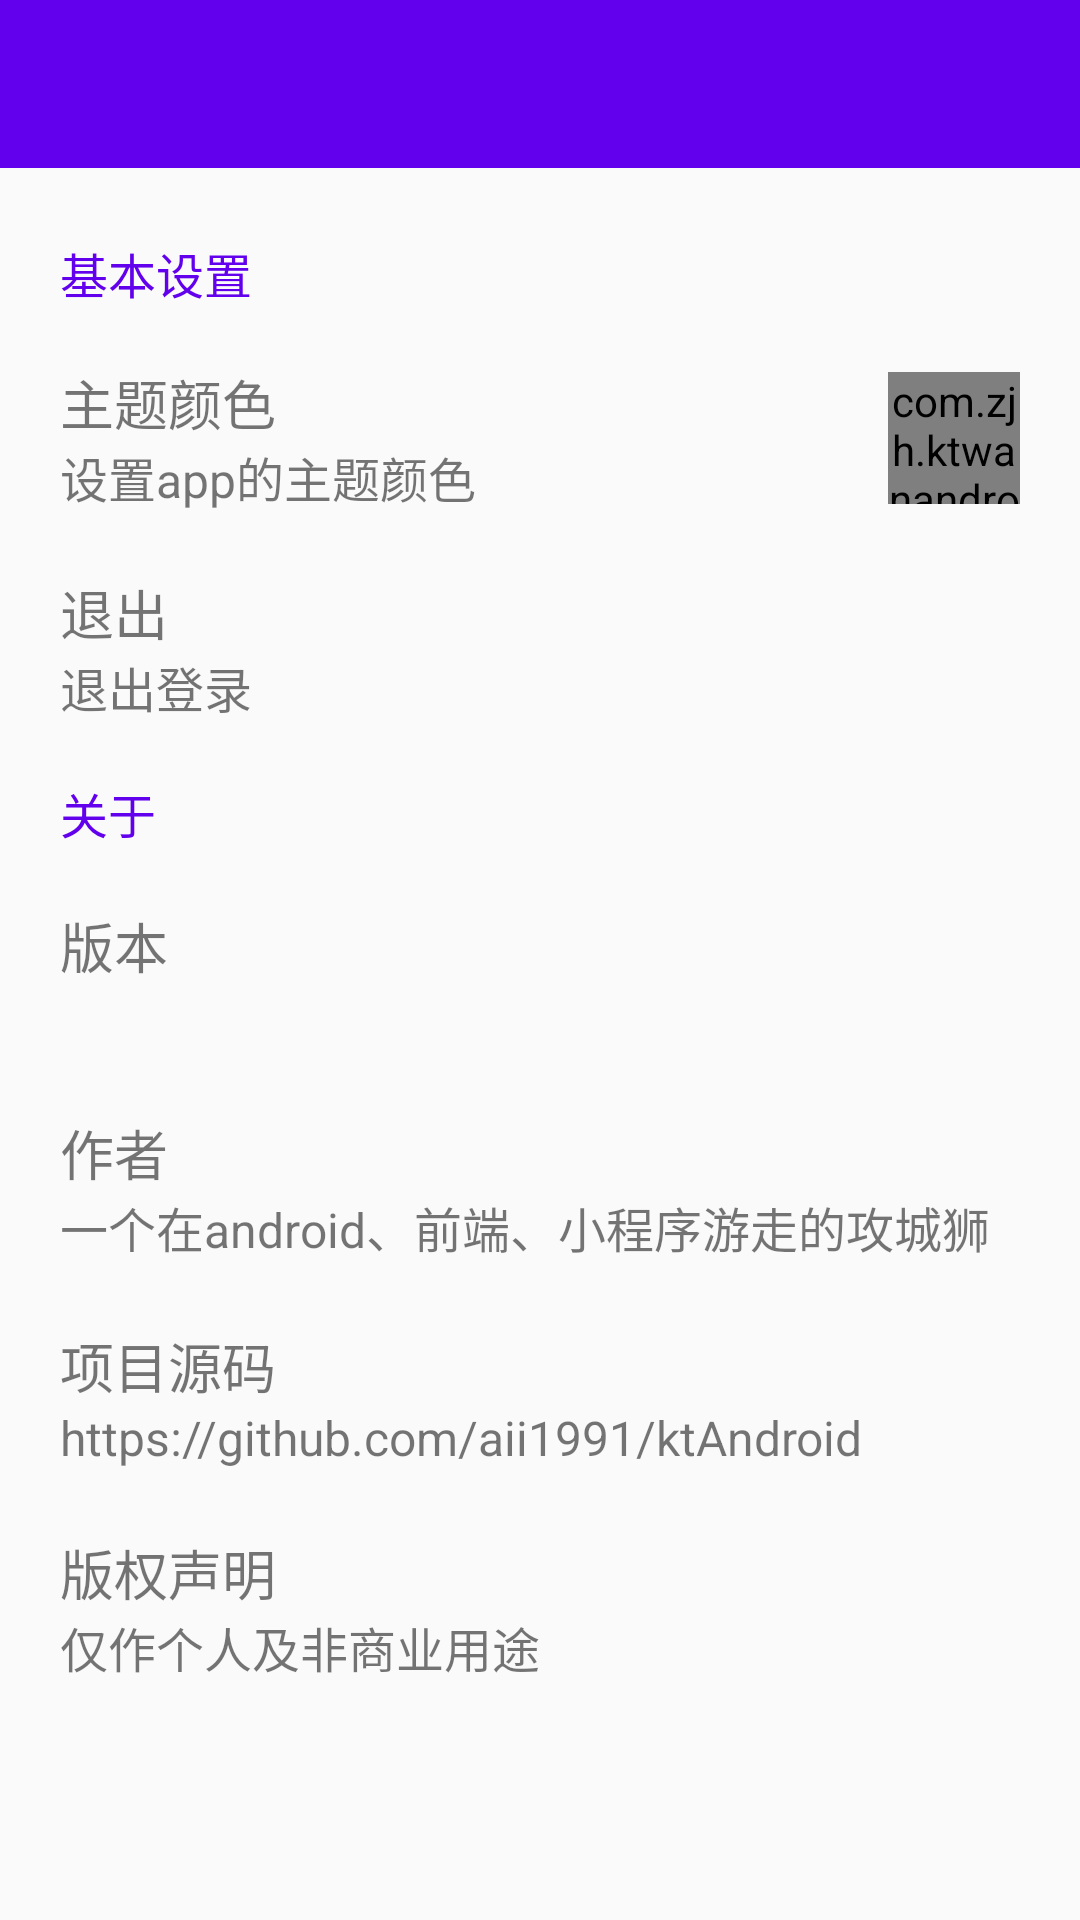

Write the Android layout XML for this screen, with the resource values it uses.
<!-- AndroidManifest.xml: application theme AppTheme -->
<!-- res/layout/fragment_setting.xml -->
<?xml version="1.0" encoding="utf-8"?>
<LinearLayout xmlns:android="http://schemas.android.com/apk/res/android"
    xmlns:tools="http://schemas.android.com/tools"
    android:layout_width="match_parent"
    android:layout_height="match_parent"
    android:orientation="vertical"
    tools:context=".presentation.mine.about.SettingFragment">

    <include
        android:id="@+id/include_toolbar"
        layout="@layout/include_toolbar" />

    <TextView
        android:text="基本设置"
        android:id="@+id/tv_title_setting"
        android:layout_marginTop="20dp"
        android:textColor="@color/colorPrimary"
        android:layout_width="match_parent"
        android:layout_height="30dp"
        android:textSize="16sp"
        android:gravity="center_vertical"
        android:paddingLeft="20dp" />

    <LinearLayout
        android:id="@+id/ll_theme_color"
        android:orientation="horizontal"
        android:layout_marginTop="10dp"
        android:layout_width="match_parent"
        android:gravity="center_vertical"
        android:paddingLeft="20dp"
        android:paddingRight="20dp"
        android:layout_height="60dp">

        <LinearLayout
            android:layout_weight="1"
            android:orientation="vertical"
            android:gravity="center_vertical"
            android:layout_width="match_parent"
            android:layout_height="match_parent">
            <TextView
                android:text="主题颜色"
                android:textSize="18sp"
                android:textColor="@color/colorBlack333"
                android:layout_width="wrap_content"
                android:layout_height="wrap_content" />

            <TextView
                android:text="设置app的主题颜色"
                android:textSize="16sp"
                android:textColor="@color/texttipColor"
                android:layout_width="wrap_content"
                android:layout_height="wrap_content" />
        </LinearLayout>

        <com.zjh.ktwanandroid.app.widget.colorcircleview.ColorCircleView
            android:layout_weight="0"
            android:id="@+id/colorView"
            android:layout_width="44dp"
            android:layout_height="44dp" />

    </LinearLayout>

    <LinearLayout
        android:id="@+id/ll_login_out"
        android:orientation="vertical"
        android:layout_marginTop="10dp"
        android:layout_width="match_parent"
        android:gravity="center_vertical"
        android:paddingLeft="20dp"
        android:layout_height="60dp">
        <TextView
            android:text="退出"
            android:textSize="18sp"
            android:textColor="@color/colorBlack333"
            android:layout_width="wrap_content"
            android:layout_height="wrap_content" />

        <TextView
            android:text="退出登录"
            android:textSize="16sp"
            android:textColor="@color/texttipColor"
            android:layout_width="wrap_content"
            android:layout_height="wrap_content" />

    </LinearLayout>

    <TextView
        android:text="关于"
        android:layout_marginTop="10dp"
        android:textColor="@color/colorPrimary"
        android:layout_width="match_parent"
        android:layout_height="30dp"
        android:textSize="16sp"
        android:gravity="center_vertical"
        android:paddingLeft="20dp" />

    <LinearLayout
        android:orientation="vertical"
        android:layout_marginTop="10dp"
        android:layout_width="match_parent"
        android:gravity="center_vertical"
        android:paddingLeft="20dp"
        android:layout_height="60dp">
        <TextView
            android:text="版本"
            android:textSize="18sp"
            android:textColor="@color/colorBlack333"
            android:layout_width="wrap_content"
            android:layout_height="wrap_content" />

        <TextView
            android:id="@+id/tv_version"
            tools:text="v1.0.0"
            android:textSize="16sp"
            android:textColor="@color/texttipColor"
            android:layout_width="wrap_content"
            android:layout_height="wrap_content" />

    </LinearLayout>

    <LinearLayout
        android:orientation="vertical"
        android:layout_marginTop="10dp"
        android:layout_width="match_parent"
        android:gravity="center_vertical"
        android:paddingLeft="20dp"
        android:layout_height="60dp">
        <TextView
            android:text="作者"
            android:textSize="18sp"
            android:textColor="@color/colorBlack333"
            android:layout_width="wrap_content"
            android:layout_height="wrap_content" />

        <TextView
            tools:text="v1.0.0"
            android:textSize="16sp"
            android:id="@+id/tv_desc"
            android:text="一个在android、前端、小程序游走的攻城狮"
            android:layout_width="wrap_content"
            android:layout_height="wrap_content" />

    </LinearLayout>

    <LinearLayout
        android:id="@+id/ll_project_code"
        android:orientation="vertical"
        android:layout_marginTop="10dp"
        android:layout_width="match_parent"
        android:gravity="center_vertical"
        android:paddingLeft="20dp"
        android:layout_height="60dp">
        <TextView
            android:text="项目源码"
            android:textSize="18sp"
            android:textColor="@color/colorBlack333"
            android:layout_width="wrap_content"
            android:layout_height="wrap_content" />

        <TextView
            tools:text="v1.0.0"
            android:textSize="16sp"
            android:id="@+id/tv_github"
            android:text="https://github.com/aii1991/ktAndroid"
            android:layout_width="wrap_content"
            android:layout_height="wrap_content" />

    </LinearLayout>

    <LinearLayout
        android:orientation="vertical"
        android:layout_marginTop="10dp"
        android:layout_width="match_parent"
        android:gravity="center_vertical"
        android:paddingLeft="20dp"
        android:layout_height="60dp">
        <TextView
            android:text="版权声明"
            android:textSize="18sp"
            android:textColor="@color/colorBlack333"
            android:layout_width="wrap_content"
            android:layout_height="wrap_content" />

        <TextView
            android:textSize="16sp"
            android:text="仅作个人及非商业用途"
            android:layout_width="wrap_content"
            android:layout_height="wrap_content" />

    </LinearLayout>

</LinearLayout>
<!-- res/layout/include_toolbar.xml (included above) -->
<?xml version="1.0" encoding="utf-8"?>
<androidx.appcompat.widget.Toolbar xmlns:android="http://schemas.android.com/apk/res/android"
    xmlns:app="http://schemas.android.com/apk/res-auto"
    android:id="@+id/toolbar"
    android:layout_width="match_parent"
    android:layout_height="?attr/actionBarSize"
    android:background="?attr/colorPrimary"
    android:theme="@style/AppTheme.AppBarOverlay"
    app:titleTextAppearance="@style/ToolbarTitleTextStyle"
    app:layout_scrollFlags="scroll|enterAlways"
    app:popupTheme="@style/AppTheme.PopupOverlay" />
<!-- resources referenced by this layout -->
<resources>
  <style name="AppTheme.AppBarOverlay" parent="ThemeOverlay.AppCompat.Dark.ActionBar">
          <item name="android:statusBarColor" tools:targetApi="l">@color/colorPrimaryDark</item>
      </style>
  <style name="AppTheme.PopupOverlay" parent="ThemeOverlay.AppCompat.Light" />
  <style name="ToolbarTitleTextStyle">
          <item name="android:textColor">#FFFFFF</item>
      </style>
  <style name="AppTheme" parent="Theme.AppCompat.Light.NoActionBar">
          
          <item name="colorPrimary">@color/colorPrimary</item>
          <item name="colorPrimaryDark">@color/colorPrimaryDark</item>
          <item name="colorAccent">@color/colorAccent</item>
          <item name="md_corner_radius">12dp</item>
      </style>
  <!-- not gathered from this repository: default colours our renderer supplied (Android Studio template values) -->
  <color name="colorPrimary">#FF6200EE</color>
  <color name="colorPrimaryDark">#FF3700B3</color>
  <color name="colorAccent">#FF03DAC5</color>
</resources>
